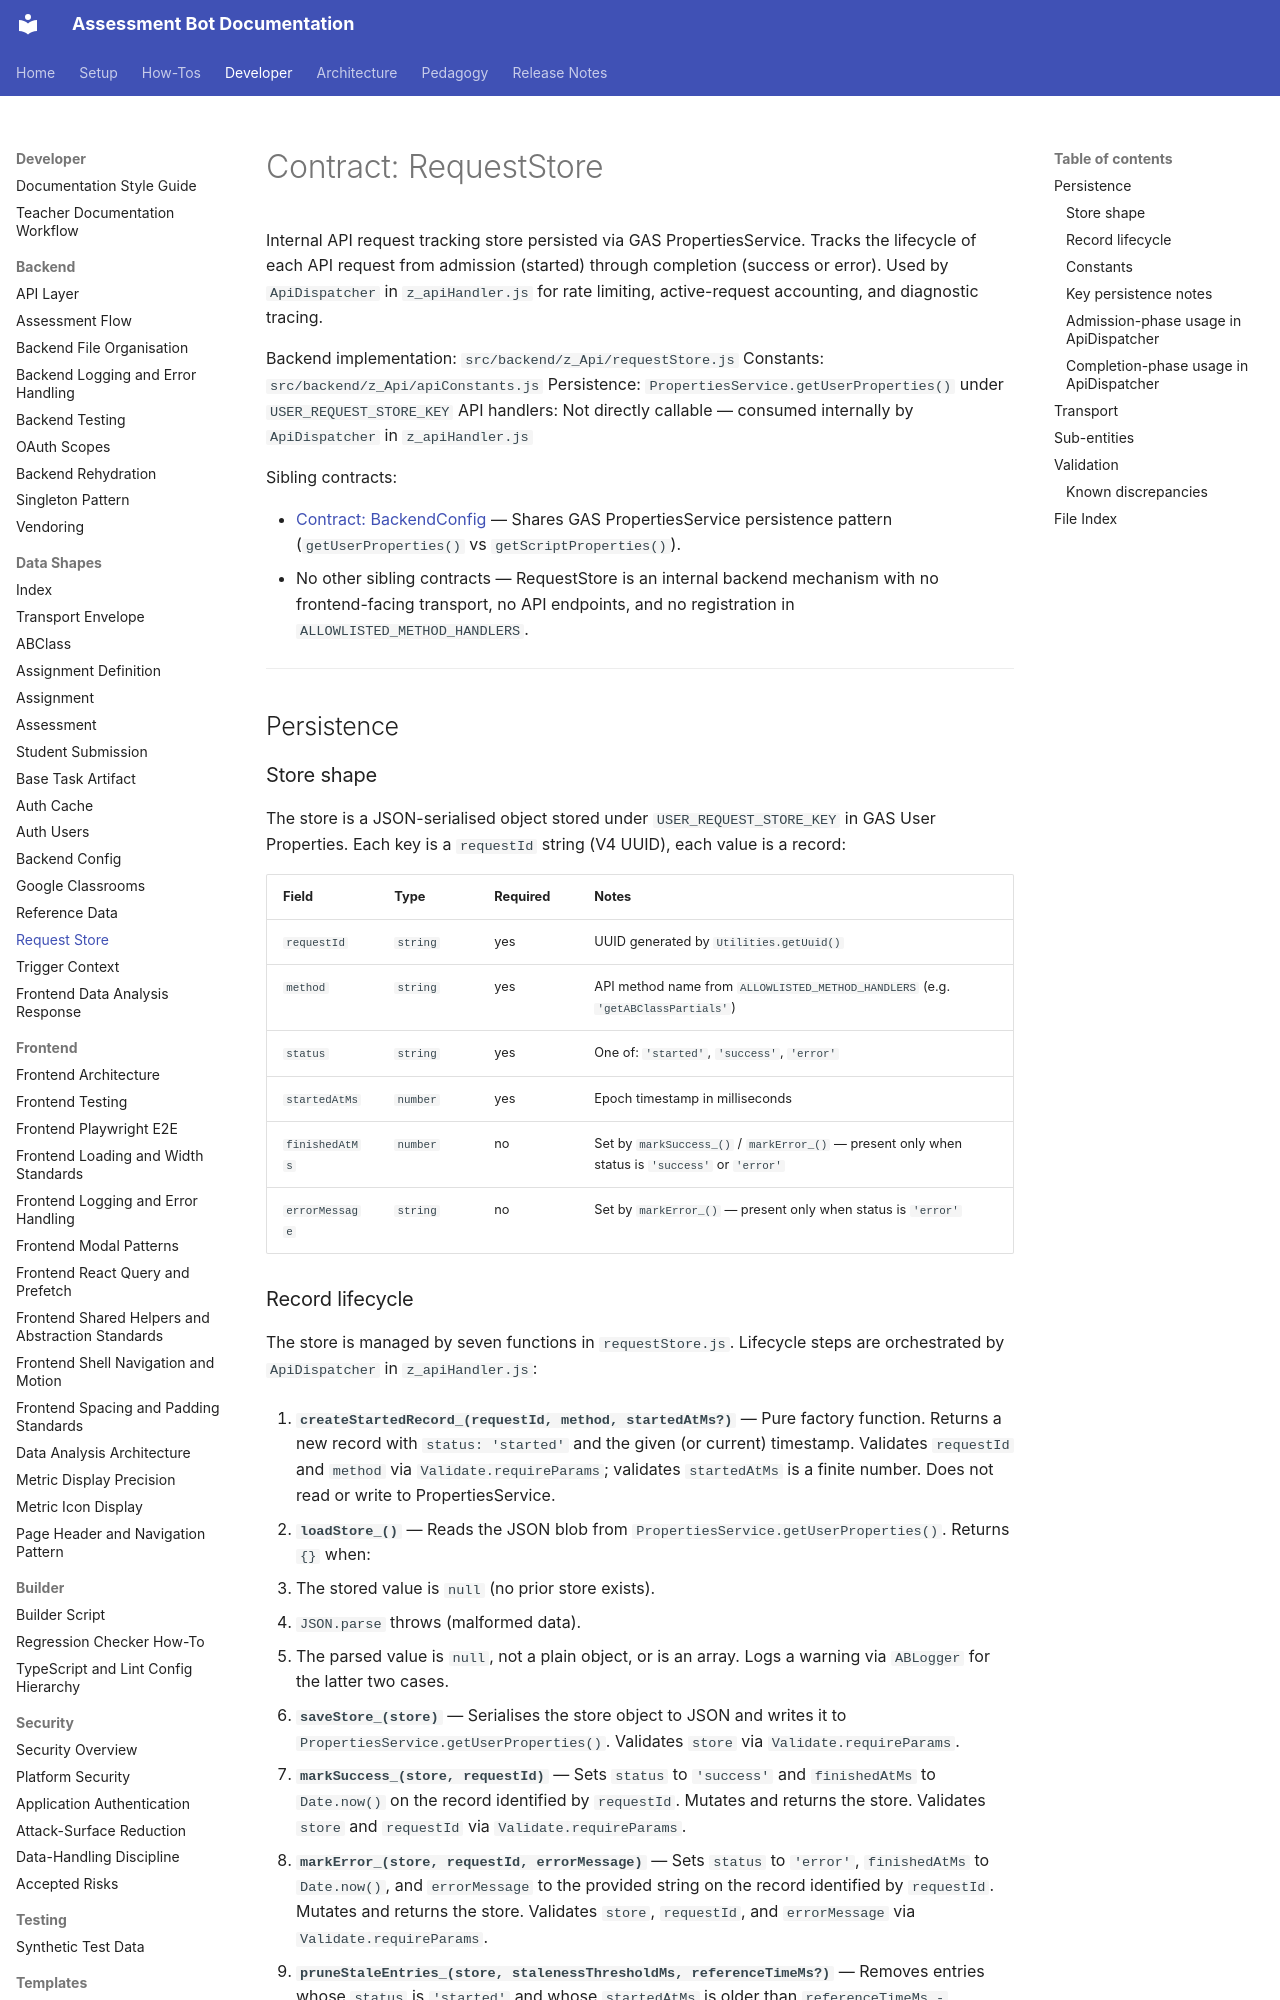

repository: h-arnold/AssessmentBot · page: developer/data-shapes/request-store/index.html · generator: mkdocs

# Contract: RequestStore

Internal API request tracking store persisted via GAS PropertiesService. Tracks the lifecycle
of each API request from admission (started) through completion (success or error). Used by
`ApiDispatcher` in `z_apiHandler.js` for rate limiting, active-request accounting, and
diagnostic tracing.

Backend implementation: `src/backend/z_Api/requestStore.js`
Constants: `src/backend/z_Api/apiConstants.js`
Persistence: `PropertiesService.getUserProperties()` under `USER_REQUEST_STORE_KEY`
API handlers: Not directly callable — consumed internally by `ApiDispatcher` in `z_apiHandler.js`

Sibling contracts:

- [Contract: BackendConfig](backend-config.md) — Shares GAS PropertiesService persistence
  pattern (`getUserProperties()` vs `getScriptProperties()`).
- No other sibling contracts — RequestStore is an internal backend mechanism with no
  frontend-facing transport, no API endpoints, and no registration in
  `ALLOWLISTED_METHOD_HANDLERS`.

---

## Persistence

### Store shape

The store is a JSON-serialised object stored under `USER_REQUEST_STORE_KEY`
in GAS User Properties. Each key is a `requestId` string (V4 UUID), each value is a record:

| Field          | Type     | Required | Notes                                                                                           |
| -------------- | -------- | -------- | ----------------------------------------------------------------------------------------------- |
| `requestId`    | `string` | yes      | UUID generated by `Utilities.getUuid()`                                                         |
| `method`       | `string` | yes      | API method name from `ALLOWLISTED_METHOD_HANDLERS` (e.g. `'getABClassPartials'`)                |
| `status`       | `string` | yes      | One of: `'started'`, `'success'`, `'error'`                                                     |
| `startedAtMs`  | `number` | yes      | Epoch timestamp in milliseconds                                                                 |
| `finishedAtMs` | `number` | no       | Set by `markSuccess_()` / `markError_()` — present only when status is `'success'` or `'error'` |
| `errorMessage` | `string` | no       | Set by `markError_()` — present only when status is `'error'`                                   |
